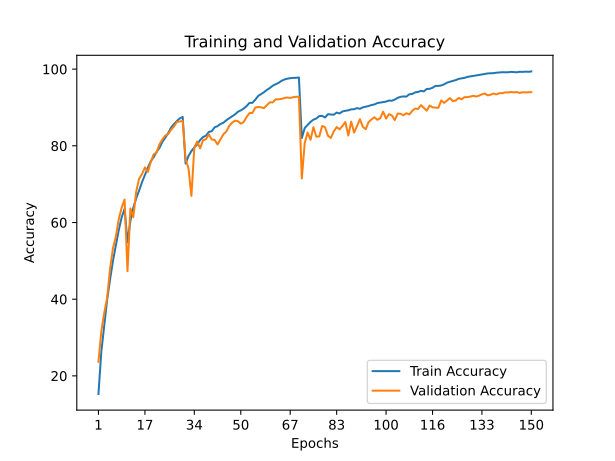

Data behind this chart, as committed beside it:
train_accuracy; train_loss; valid_accuracy; valid_loss
15,2780; 3,3199; 23,6600; 2,0198
26,3680; 1,9334; 31,6900; 1,8700
33,0720; 1,7672; 36,3900; 1,7203
39,8760; 1,6097; 40,3800; 1,5321
45,1240; 1,4887; 47,9000; 1,4275
50,0200; 1,3701; 53,2900; 1,2506
54,0120; 1,2647; 56,3300; 1,2121
58,0480; 1,1640; 60,8900; 1,1288
61,3520; 1,0868; 63,9200; 1,0017
63,5780; 1,0271; 65,9800; 0,9363
54,9000; 1,2543; 47,3100; 1,6731
60,4480; 1,1143; 63,6800; 1,0665
63,8520; 1,0184; 61,4200; 1,1271
66,3240; 0,9525; 68,0700; 0,9172
68,3400; 0,8900; 71,4200; 0,8311
70,5260; 0,8336; 72,6500; 0,8129
72,4140; 0,7805; 74,3800; 0,7297
74,2760; 0,7365; 73,1900; 0,7613
75,9680; 0,6877; 75,7500; 0,6972
77,0320; 0,6519; 77,7800; 0,6517
78,4180; 0,6165; 78,2100; 0,6251
79,4480; 0,5833; 80,3900; 0,5592
81,0260; 0,5450; 81,6600; 0,5396
82,0900; 0,5095; 82,6700; 0,5036
83,3100; 0,4759; 83,0500; 0,5062
84,7560; 0,4405; 84,1900; 0,4712
85,7020; 0,4129; 85,0500; 0,4270
86,4660; 0,3877; 86,2300; 0,4109
87,1680; 0,3691; 86,3400; 0,4028
87,5340; 0,3607; 86,4900; 0,3910
75,3720; 0,7030; 76,5300; 0,7080
77,3540; 0,6474; 74,1100; 0,7583
78,6320; 0,6117; 66,9300; 1,0942
79,5860; 0,5837; 79,5500; 0,6278
80,3440; 0,5655; 81,1300; 0,5302
81,5180; 0,5332; 79,3500; 0,6225
82,2880; 0,5134; 81,4700; 0,5276
82,6380; 0,4967; 81,7100; 0,5457
83,6220; 0,4772; 82,9600; 0,4982
83,8120; 0,4642; 81,6500; 0,5357
84,8240; 0,4401; 81,5300; 0,5940
85,1320; 0,4291; 80,3600; 0,5881
85,6920; 0,4115; 81,6900; 0,5544
86,0260; 0,4039; 83,0200; 0,5144
86,6540; 0,3816; 83,7200; 0,5191
87,2000; 0,3670; 85,1700; 0,4464
87,6760; 0,3527; 86,0300; 0,4367
88,1900; 0,3408; 86,5800; 0,4433
88,8840; 0,3215; 86,4200; 0,4170
89,2480; 0,3056; 85,7800; 0,4273
89,7160; 0,3023; 86,2100; 0,4281
90,3660; 0,2779; 87,5400; 0,3881
91,2120; 0,2583; 88,5300; 0,3554
91,2060; 0,2524; 88,5800; 0,3602
92,0460; 0,2324; 89,9800; 0,2998
93,0160; 0,2091; 90,1200; 0,3161
93,4840; 0,1918; 90,0500; 0,3220
93,9920; 0,1775; 89,8300; 0,3118
94,5980; 0,1634; 90,6300; 0,3037
95,0860; 0,1497; 91,3400; 0,2689
... 90 more rows
